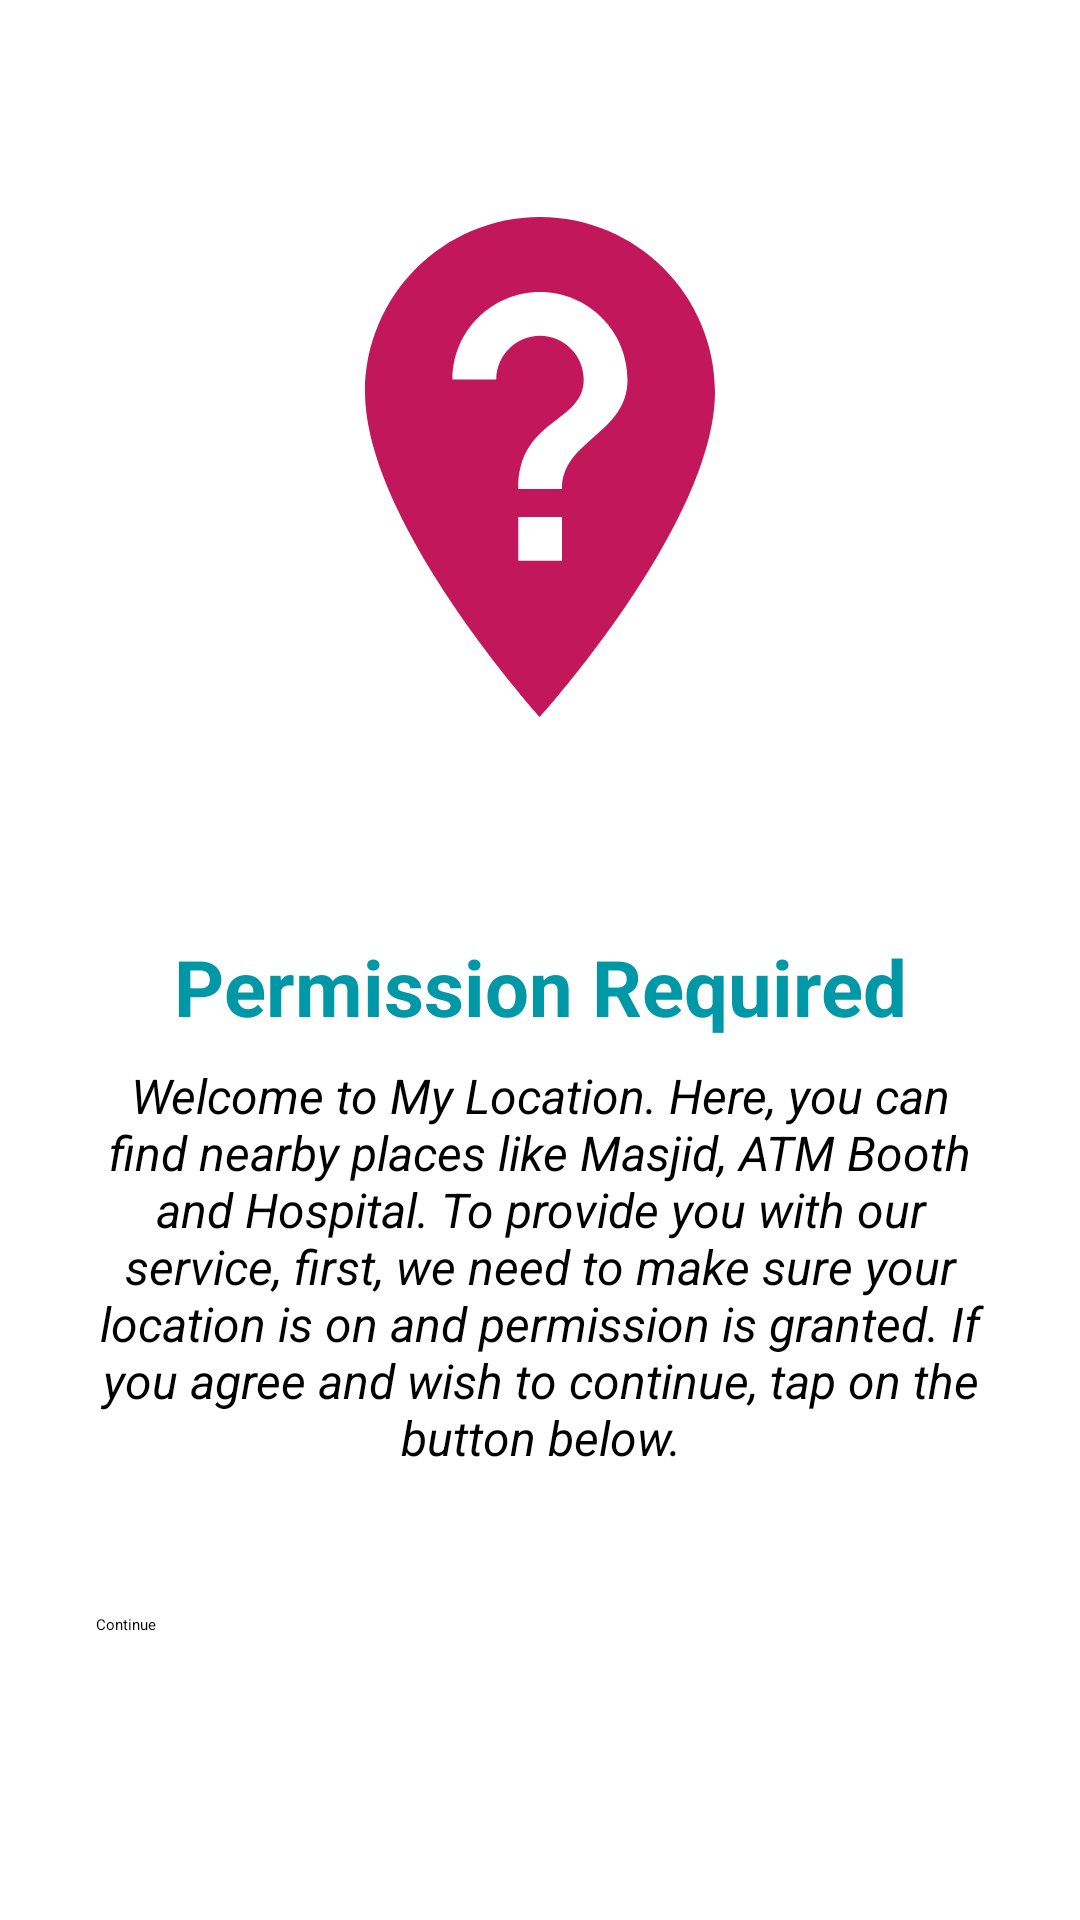

This screen was rendered from an Android layout file. Write that file and the resources it references.
<!-- AndroidManifest.xml: application theme Theme.App.Beginning -->
<!-- res/layout/fragment_permission.xml -->
<?xml version="1.0" encoding="utf-8"?>
<androidx.constraintlayout.widget.ConstraintLayout xmlns:android="http://schemas.android.com/apk/res/android"
    xmlns:tools="http://schemas.android.com/tools"
    android:layout_width="match_parent"
    android:layout_height="match_parent"
    xmlns:app="http://schemas.android.com/apk/res-auto"
    tools:context=".PermissionFragment">

    <Button
        android:id="@+id/btn_continue"
        android:layout_width="0dp"
        android:layout_height="70dp"
        android:layout_marginStart="32dp"
        android:layout_marginEnd="32dp"
        android:layout_marginBottom="32dp"
        android:text="Continue"
        app:layout_constraintBottom_toBottomOf="parent"
        app:layout_constraintEnd_toEndOf="parent"
        app:layout_constraintHorizontal_bias="0.5"
        app:layout_constraintStart_toStartOf="parent" />

    <TextView
        android:id="@+id/txt_description"
        android:layout_width="0dp"
        android:layout_height="wrap_content"
        android:layout_marginStart="32dp"
        android:layout_marginEnd="32dp"
        android:layout_marginBottom="48dp"
        android:text="@string/description_text"
        android:textAlignment="center"
        android:textColor="@color/black"
        android:textSize="16sp"
        android:textStyle="italic"
        app:layout_constraintBottom_toTopOf="@+id/btn_continue"
        app:layout_constraintEnd_toEndOf="parent"
        app:layout_constraintStart_toStartOf="parent" />

    <TextView
        android:id="@+id/txt_permission_required_text"
        android:layout_width="0dp"
        android:layout_height="wrap_content"
        android:layout_marginStart="32dp"
        android:layout_marginEnd="32dp"
        android:layout_marginBottom="8dp"
        android:text="Permission Required"
        android:textAlignment="center"
        android:textColor="@color/cyan_500"
        android:textSize="26sp"
        android:textStyle="bold"
        app:layout_constraintBottom_toTopOf="@+id/txt_description"
        app:layout_constraintEnd_toEndOf="parent"
        app:layout_constraintStart_toStartOf="parent" />

    <ImageView
        android:id="@+id/imageView"
        android:layout_width="200dp"
        android:layout_height="200dp"
        android:src="@drawable/ic_location_access"
        app:layout_constraintBottom_toTopOf="@+id/txt_permission_required_text"
        app:layout_constraintEnd_toEndOf="parent"
        app:layout_constraintStart_toStartOf="parent"
        app:layout_constraintTop_toTopOf="parent" />


</androidx.constraintlayout.widget.ConstraintLayout>
<!-- resources referenced by this layout -->
<resources>
  <color name="black">#FF000000</color>
  <color name="cyan_500">#0097a7</color>
  <!-- drawable ic_location_access (drawable) -->
  <vector android:autoMirrored="true" android:height="24dp"
      android:tint="@color/pink_500" android:viewportHeight="24"
      android:viewportWidth="24" android:width="24dp" xmlns:android="http://schemas.android.com/apk/res/android">
      <path android:fillColor="@android:color/white" android:pathData="M12,2C8.14,2 5,5.14 5,9c0,5.25 7,13 7,13s7,-7.75 7,-13c0,-3.86 -3.14,-7 -7,-7zM12.88,15.75h-1.75L11.13,14h1.75v1.75zM12.88,12.88h-1.75c0,-2.84 2.62,-2.62 2.62,-4.38 0,-0.96 -0.79,-1.75 -1.75,-1.75s-1.75,0.79 -1.75,1.75L8.5,8.5C8.5,6.57 10.07,5 12,5s3.5,1.57 3.5,3.5c0,2.19 -2.62,2.41 -2.62,4.38z"/>
  </vector>
  <string name="description_text">Welcome to My Location. Here, you can find nearby places like Masjid, ATM Booth and Hospital. To provide you with our service, first, we need to make sure your location is on and permission is granted. If you agree and wish to continue, tap on the button below.</string>
  <style name="Theme.App.Beginning" parent="Theme.SplashScreen">
          
          <item name="windowSplashScreenBackground">@color/yellow_500</item>
          <item name="windowSplashScreenAnimatedIcon">@drawable/my_location</item>
  
          <item name="postSplashScreenTheme">@style/Theme.MyLocationAssignment</item>
          
      </style>
  <color name="pink_500">#c2185b</color>
  <color name="yellow_500">#f9a825</color>
  <!-- drawable my_location (drawable) -->
  <vector android:height="24dp" android:tint="@color/white"
      android:viewportHeight="24" android:viewportWidth="24"
      android:width="24dp" xmlns:android="http://schemas.android.com/apk/res/android">
      <group
          android:pivotY="12"
          android:pivotX="12"
          android:scaleY="0.5"
          android:scaleX="0.5">
          <path android:fillColor="@android:color/white" android:pathData="M13.02,19.93v2.02c2.01,-0.2 3.84,-1 5.32,-2.21l-1.42,-1.43C15.81,19.17 14.48,19.75 13.02,19.93z"/>
          <path android:fillColor="@android:color/white" android:pathData="M4.03,12c0,-4.05 3.03,-7.41 6.95,-7.93V2.05C5.95,2.58 2.03,6.84 2.03,12c0,5.16 3.92,9.42 8.95,9.95v-2.02C7.06,19.41 4.03,16.05 4.03,12z"/>
          <path android:fillColor="@android:color/white" android:pathData="M19.95,11h2.02c-0.2,-2.01 -1,-3.84 -2.21,-5.32l-1.43,1.43C19.19,8.21 19.77,9.54 19.95,11z"/>
          <path android:fillColor="@android:color/white" android:pathData="M18.34,4.26c-1.48,-1.21 -3.32,-2.01 -5.32,-2.21v2.02c1.46,0.18 2.79,0.76 3.9,1.62L18.34,4.26z"/>
          <path android:fillColor="@android:color/white" android:pathData="M18.33,16.9l1.43,1.42c1.21,-1.48 2.01,-3.31 2.21,-5.32h-2.02C19.77,14.46 19.19,15.79 18.33,16.9z"/>
          <path android:fillColor="@android:color/white" android:pathData="M16,11.1C16,8.61 14.1,7 12,7s-4,1.61 -4,4.1c0,1.66 1.33,3.63 4,5.9C14.67,14.73 16,12.76 16,11.1zM12,12c-0.59,0 -1.07,-0.48 -1.07,-1.07c0,-0.59 0.48,-1.07 1.07,-1.07s1.07,0.48 1.07,1.07C13.07,11.52 12.59,12 12,12z"/>
      </group>
  
  </vector>
  <style name="Theme.MyLocationAssignment" parent="Theme.MaterialComponents.DayNight.NoActionBar">
          
          <item name="colorPrimary">@color/yellow_500</item>
          <item name="colorPrimaryVariant">@color/yellow_700</item>
          <item name="colorOnPrimary">@color/white</item>
          
          <item name="colorSecondary">@color/teal_200</item>
          <item name="colorSecondaryVariant">@color/teal_700</item>
          <item name="colorOnSecondary">@color/black</item>
          
          <item name="android:statusBarColor">?attr/colorPrimaryVariant</item>
          
      </style>
  <color name="white">#FFFFFFFF</color>
  <color name="yellow_700">#c17900</color>
  <color name="teal_200">#FF03DAC5</color>
  <color name="teal_700">#FF018786</color>
</resources>
